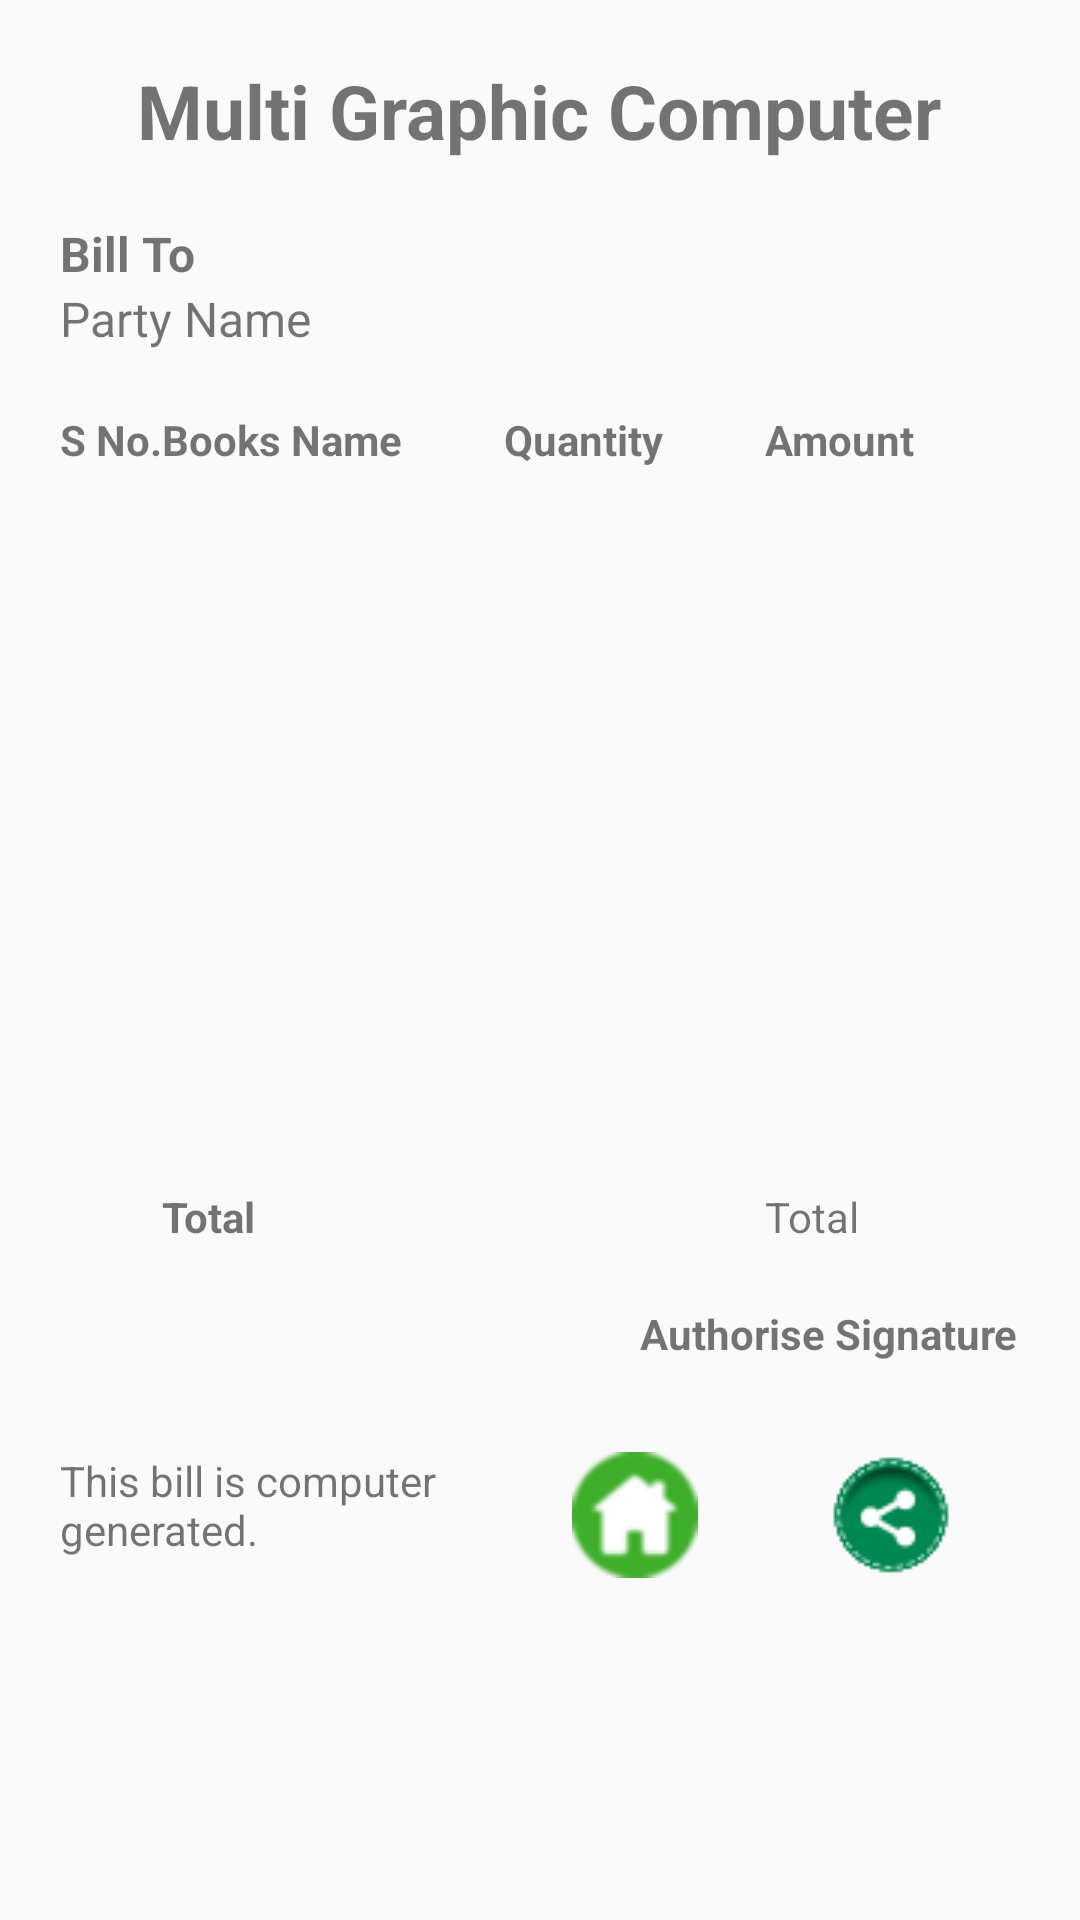

The Android layout XML behind this screen, and the referenced resources:
<!-- AndroidManifest.xml: application theme AppTheme -->
<!-- res/layout/activity_all_book_bill_date_wise_report.xml -->
<?xml version="1.0" encoding="utf-8"?>
<android.support.constraint.ConstraintLayout xmlns:android="http://schemas.android.com/apk/res/android"
    xmlns:app="http://schemas.android.com/apk/res-auto"
    xmlns:tools="http://schemas.android.com/tools"
    android:layout_width="match_parent"
    android:layout_height="match_parent"
    tools:context="ibridotechnologies.com.accountsoftware.AllBookBillDateWiseReport">

    <ScrollView
        android:layout_width="match_parent"
        android:layout_height="match_parent"
        android:layout_margin="10sp"
        app:layout_constraintStart_toStartOf="parent"
        app:layout_constraintTop_toTopOf="parent"
        app:layout_constraintEnd_toEndOf="parent"
        app:layout_constraintBottom_toBottomOf="parent">

        <TableLayout xmlns:android="http://schemas.android.com/apk/res/android"
            android:layout_width="match_parent"
            android:layout_height="match_parent"
            android:orientation="vertical"
            android:stretchColumns="1,2,3,4"
            android:padding="10dp">

            <TableRow>
                <TextView
                    android:id="@+id/txtFontComputer"
                    android:layout_height="wrap_content"
                    android:text="Multi Graphic Computer"
                    android:layout_span="4"
                    android:textStyle="bold"
                    android:layout_marginBottom="20sp"
                    android:gravity="center_horizontal"
                    android:textSize="25sp"/>
            </TableRow>

            <TableRow>
                <TextView
                    android:layout_height="wrap_content"
                    android:layout_column="0"
                    android:layout_span="2"
                    android:text="Bill To"
                    android:textStyle="bold"
                    android:textSize="16sp" />
            </TableRow>

            <TableRow>
                <TextView
                    android:id="@+id/txtPartyName"
                    android:layout_height="wrap_content"
                    android:layout_column="0"
                    android:layout_span="2"
                    android:text="Party Name"
                    android:textSize="16sp" />
            </TableRow>

            <TableRow
                android:layout_width="match_parent"
                android:layout_height="2sp"
                android:background="#000000"
                android:layout_marginTop="10sp"
                android:layout_marginBottom="10sp"></TableRow>

            <TableRow>
                <TextView
                    android:layout_width="wrap_content"
                    android:layout_height="wrap_content"
                    android:text="S No."
                    android:textStyle="bold"
                    android:layout_span="1"
                    android:layout_column="0"/>

                <TextView
                    android:layout_width="wrap_content"
                    android:layout_height="wrap_content"
                    android:text="Books Name"
                    android:textStyle="bold"
                    android:layout_span="1"
                    android:layout_column="1"/>

                <TextView
                    android:layout_width="wrap_content"
                    android:layout_height="wrap_content"
                    android:text="Quantity"
                    android:textStyle="bold"
                    android:layout_span="1"
                    android:layout_column="2"/>

                <TextView
                    android:layout_width="wrap_content"
                    android:layout_height="wrap_content"
                    android:text="Amount"
                    android:textStyle="bold"
                    android:layout_span="1"
                    android:layout_column="3"/>
            </TableRow>

            <TableRow
                android:layout_width="match_parent"
                android:layout_height="2sp"
                android:background="#000000"
                android:layout_marginTop="10sp"
                android:layout_marginBottom="10sp"></TableRow>

            <TableRow>
                <RelativeLayout
                    android:layout_width="match_parent"
                    android:layout_height="match_parent"
                    android:layout_span="4">

                    <GridView
                        android:id="@+id/GridBookReport"
                        android:layout_width="match_parent"
                        android:layout_height="200sp"></GridView>

                </RelativeLayout>
            </TableRow>

            <TableRow
                android:layout_width="match_parent"
                android:layout_height="2sp"
                android:background="#000000"
                android:layout_marginTop="10sp"
                android:layout_marginBottom="10sp"></TableRow>

            <TableRow android:id="@+id/trTotal">

                <TextView
                    android:layout_width="wrap_content"
                    android:layout_height="wrap_content"
                    android:text="Total"
                    android:textStyle="bold"
                    android:layout_span="1"
                    android:layout_column="1"/>

                <TextView
                    android:id="@+id/grandTotal"
                    android:layout_width="wrap_content"
                    android:layout_height="wrap_content"
                    android:text="Total"
                    android:layout_span="1"
                    android:layout_column="3"/>
            </TableRow>

            <TableRow
                android:layout_width="match_parent"
                android:layout_height="2sp"
                android:background="#000000"
                android:layout_marginTop="10sp"
                android:layout_marginBottom="10sp"></TableRow>

            <TableRow>
                <TextView
                    android:layout_height="wrap_content"
                    android:text="Authorise Signature"
                    android:textStyle="bold"
                    android:textAlignment="viewEnd"
                    android:layout_span="4"/>
            </TableRow>

            <TableRow android:id="@+id/trShare"
                android:layout_marginTop="30sp">

                <TextView
                    android:layout_height="wrap_content"
                    android:text="This bill is computer generated."
                    android:layout_span="2"
                    android:layout_column="0"/>

                <ImageButton
                    android:id="@+id/homeBtn"
                    android:layout_width="wrap_content"
                    android:layout_height="wrap_content"
                    android:src="@drawable/homeicon"
                    android:background="@null"
                    android:layout_span="1"
                    android:layout_column="2"/>

                <ImageButton
                    android:id="@+id/shareBtn"
                    android:layout_width="wrap_content"
                    android:layout_height="wrap_content"
                    android:src="@drawable/shareicon"
                    android:background="@null"
                    android:layout_span="1"
                    android:layout_column="3"/>
            </TableRow>

        </TableLayout>

    </ScrollView>

</android.support.constraint.ConstraintLayout>
<!-- resources referenced by this layout -->
<resources>
  <!-- drawable homeicon: png bitmap (drawable, 1878 bytes) -->
  <!-- drawable shareicon: png bitmap (drawable, 2046 bytes) -->
  <style name="AppTheme" parent="Theme.AppCompat.Light.DarkActionBar">
          
          <item name="colorPrimary">@color/colorPrimary</item>
          <item name="colorPrimaryDark">@color/colorPrimaryDark</item>
          <item name="colorAccent">@color/colorAccent</item>
      </style>
  <color name="colorPrimary">#00b84e</color>
  <color name="colorPrimaryDark">#007941</color>
  <color name="colorAccent">#000000</color>
</resources>
